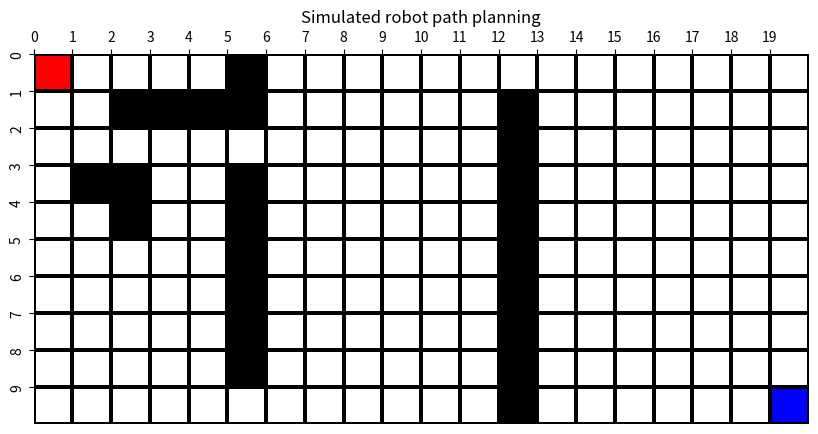

Write the Python code that produced this figure.
import numpy as np
import matplotlib.pyplot as plt
import seaborn as sns
from matplotlib import colors

#绘图函数
def drawmap(rows,cols,start,end,obspos):
    startIndex = start
    goalIndex = end
    obsIndex = obspos
    # 创建全部为空地的地图栅格，空地以数字1表示
    filed = np.ones((rows,cols))

    # 起点以数值3表示，终点以数值10表示
    filed[startIndex[0],startIndex[1]] = 3
    filed[goalIndex[0],goalIndex[1]] = 10

    # 栅格地图中障碍物的数值以数值2表示
    for index in range(len(obsIndex)):
        filed[obsIndex[index][0],obsIndex[index][1]] = 2

    # 设置色条
    cmap = colors.ListedColormap(['none','white','black','red','yellow','magenta','green','cyan','blue'])

    # 绘图函数
    fig, ax = plt.subplots(figsize=(10,4.8))
    9
    # 绘制热力图
    # 其中vmin和vmax对应栅格地图数值的颜色与cmap一一对应
    # cbar设置false将色条设置为不可见00
    sns.heatmap(filed, cmap = cmap,vmin = 0,vmax = 8, linewidths = 1.5, linecolor= 'black', ax = ax,cbar = False)#True)

    # 设置图标题
    ax.set_title('Simulated robot path planning')
    ax.set_ylabel('')
    ax.set_xlabel('')

    # 将列标签移动到图像上方
    ax.xaxis.tick_top()
    ax.xaxis.set_label_position('top')

    # 显示图像
    plt.show()


    # 设置图标的数字个数文字，放在plt.show下面能居中
    ax.set_xticks(np.arange(cols))
    ax.set_xticklabels(np.arange(cols))
    ax.set_yticks(np.arange(rows))
    ax.set_yticklabels(np.arange(rows))

    return filed


#主函数
rows = 10
cols = 20

start = [0,0]
end = [9,19]
obspos = [[1,2],[1,3],[1,4],[1,5],[3,1],[3,2],[4,2],[3,5],[4,5],[5,5],[6,5],[7,5],[8,5],[0,5],
          [1,12],[2,12],[3,12],[4,12],[5,12],[6,12],[7,12],[8,12],[9,12]]

filed = drawmap(rows,cols,start,end,obspos)
print(filed)


